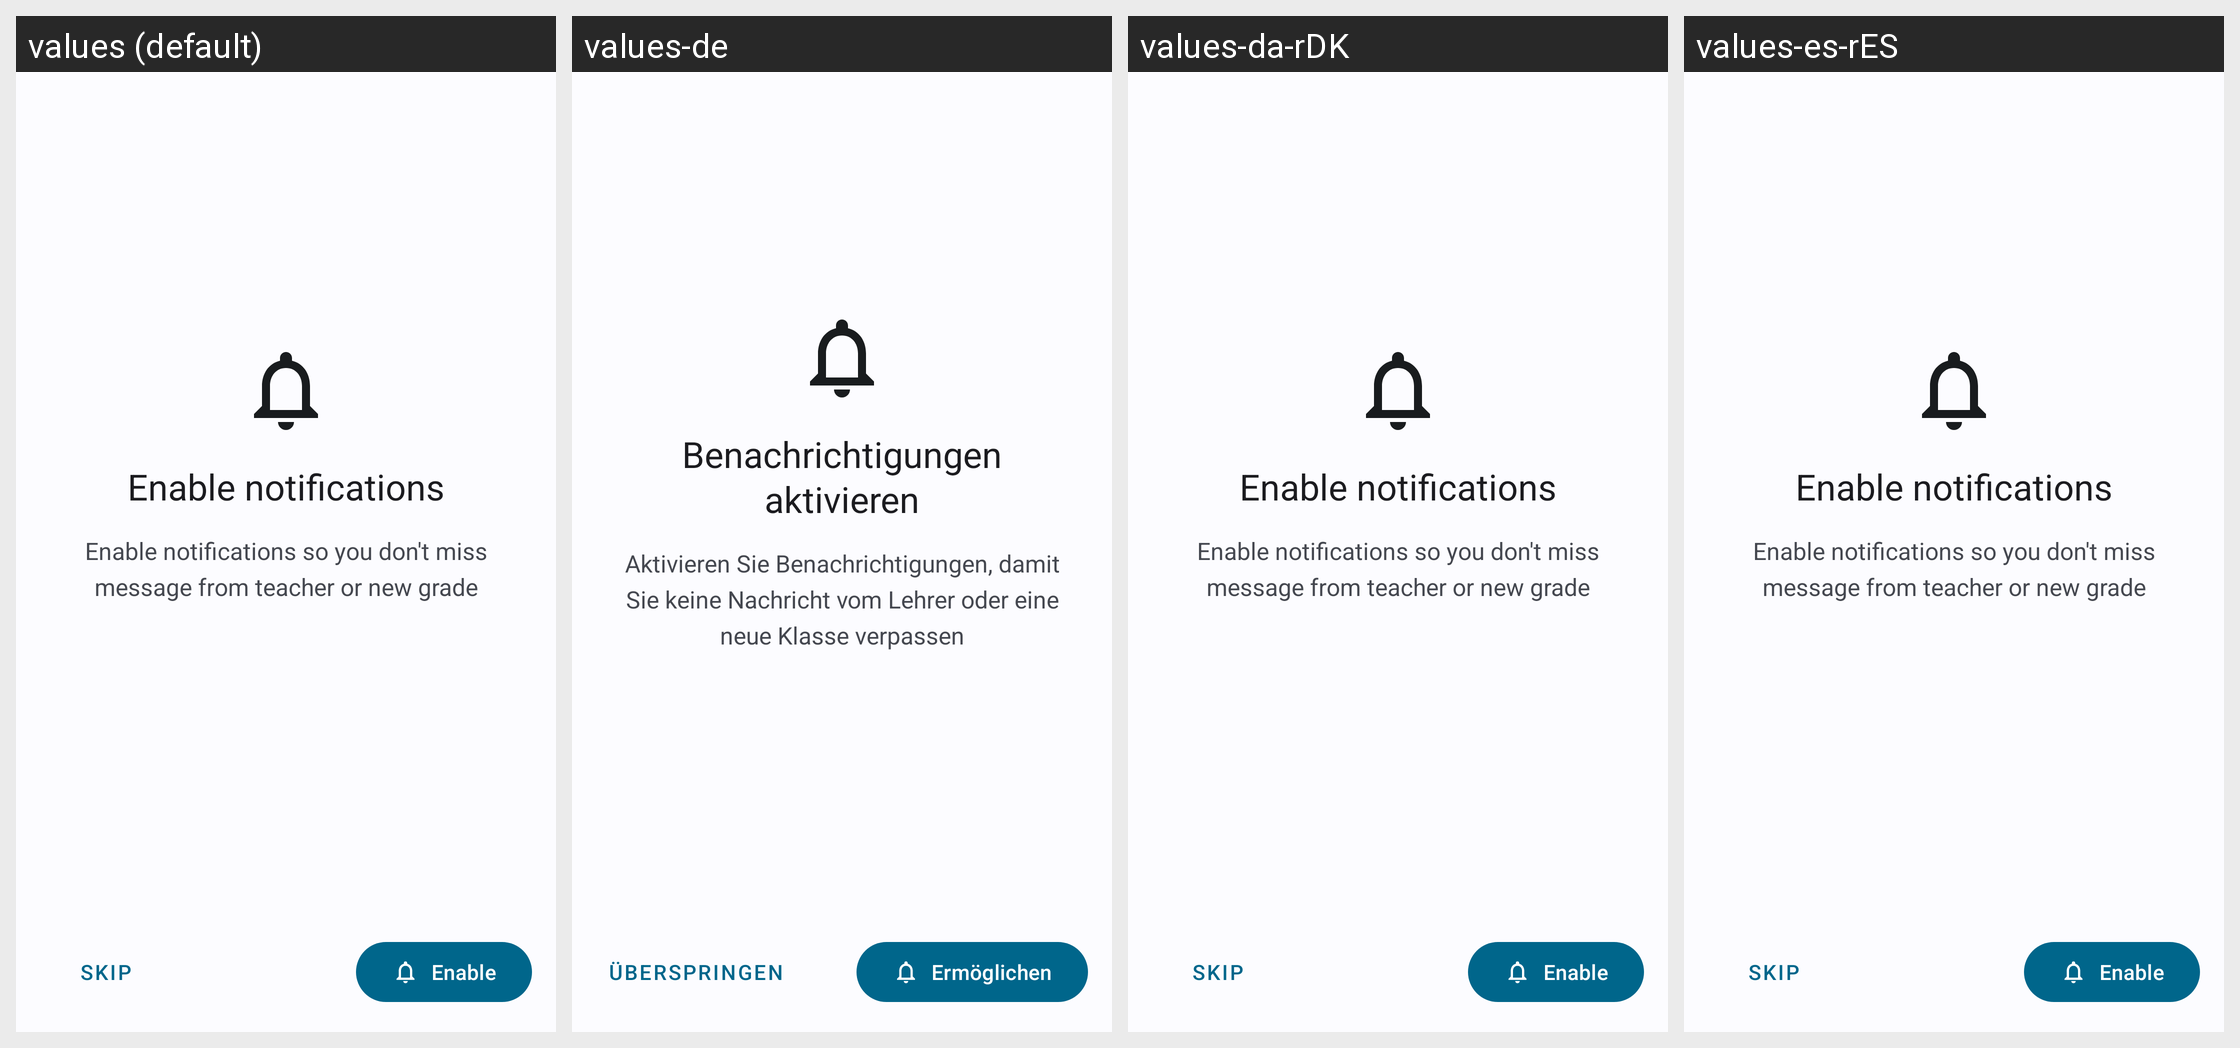

Locale-by-locale string values for the Android screen shown in this grid:
Android screen res/layout/fragment_notifications.xml rendered under 4 locales, left to right: values (default), values-de, values-da-rDK, values-es-rES. Device: Nexus 5 (rendered at 1080×1920; each locale shown at half size, 540×960, under a caption strip naming it); theme WulkanowyTheme.
Other locales in the repository, not shown: values-cs, values-cs-rCZ, values-csb-rPL, values-it-rIT, values-lt, values-pl, values-ru, values-sk, values-sk-rSK, values-uk.
Strings drawn on this screen, with the default value and each locale's value (text and hints the layout hard-codes, and strings that could not be matched under every locale, appear in the picture but are not listed):

notifications_header_title
  values: Enable notifications
  values-de: Benachrichtigungen aktivieren
  values-da-rDK: Enable notifications
  values-es-rES: Enable notifications

notifications_header_description
  values: Enable notifications so you don't miss message from teacher or new grade
  values-de: Aktivieren Sie Benachrichtigungen, damit Sie keine Nachricht vom Lehrer oder eine neue Klasse verpassen
  values-da-rDK: Enable notifications so you don't miss message from teacher or new grade
  values-es-rES: Enable notifications so you don't miss message from teacher or new grade

notifications_skip
  values: Skip
  values-de: Überspringen
  values-da-rDK: Skip
  values-es-rES: Skip

notifications_enable
  values: Enable
  values-de: Ermöglichen
  values-da-rDK: Enable
  values-es-rES: Enable
